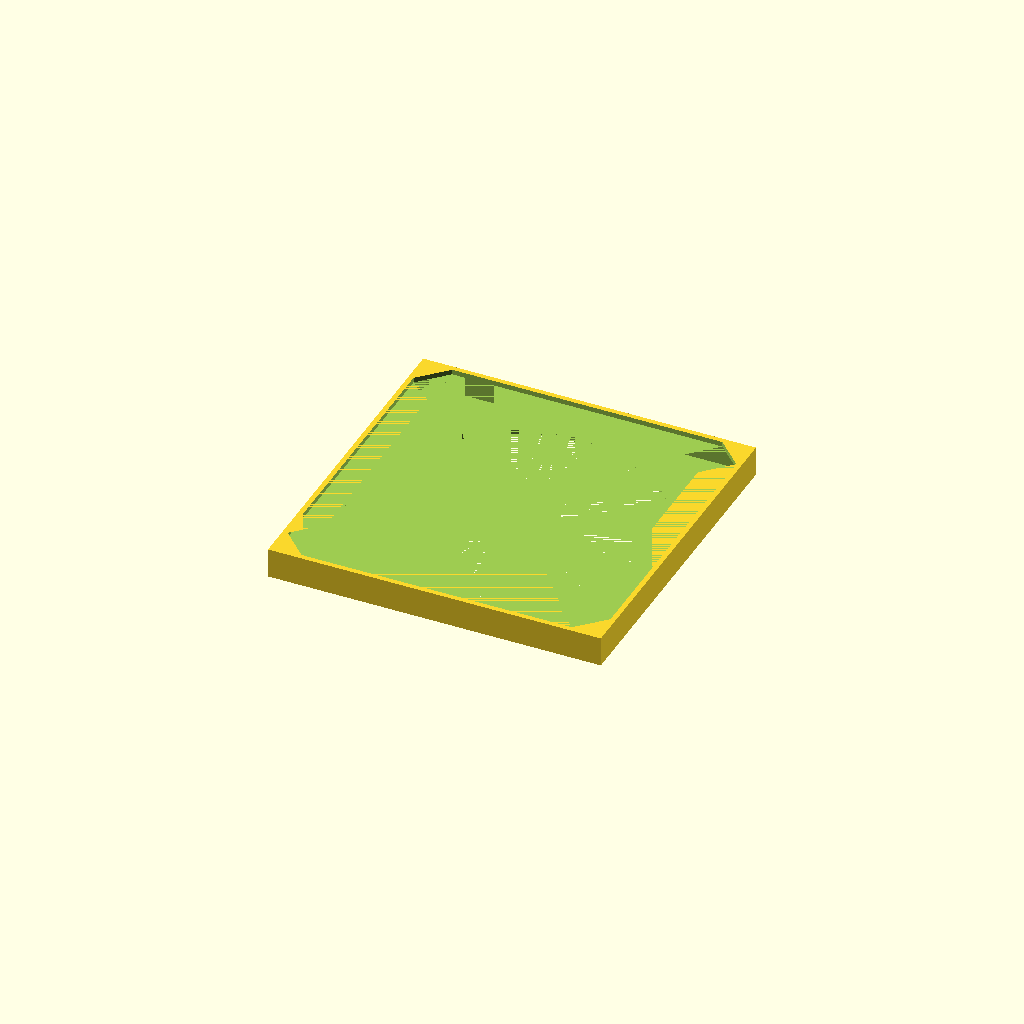
Cell 1: the model at its default parameters.
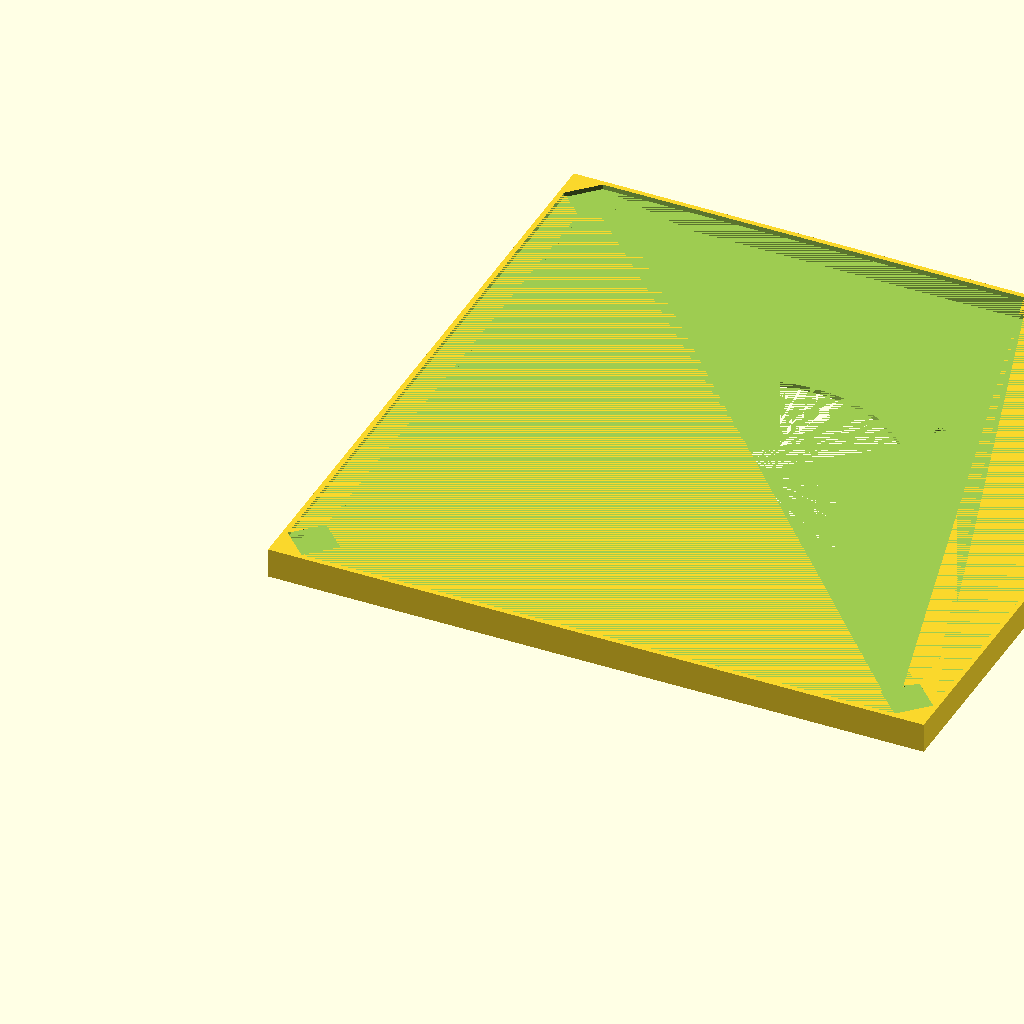
Cell 2: the same model with filterW = 260.
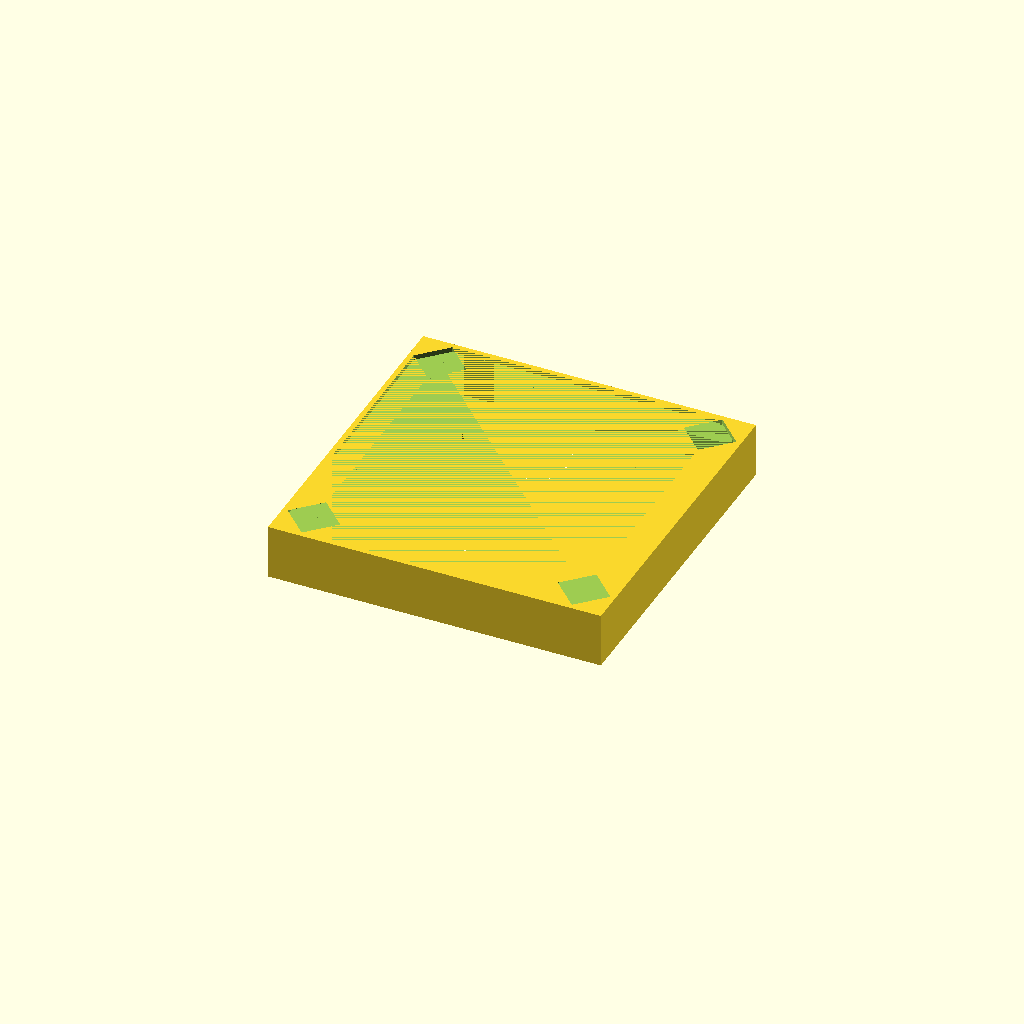
Cell 3 — filterH set to 20, the other parameters unchanged.
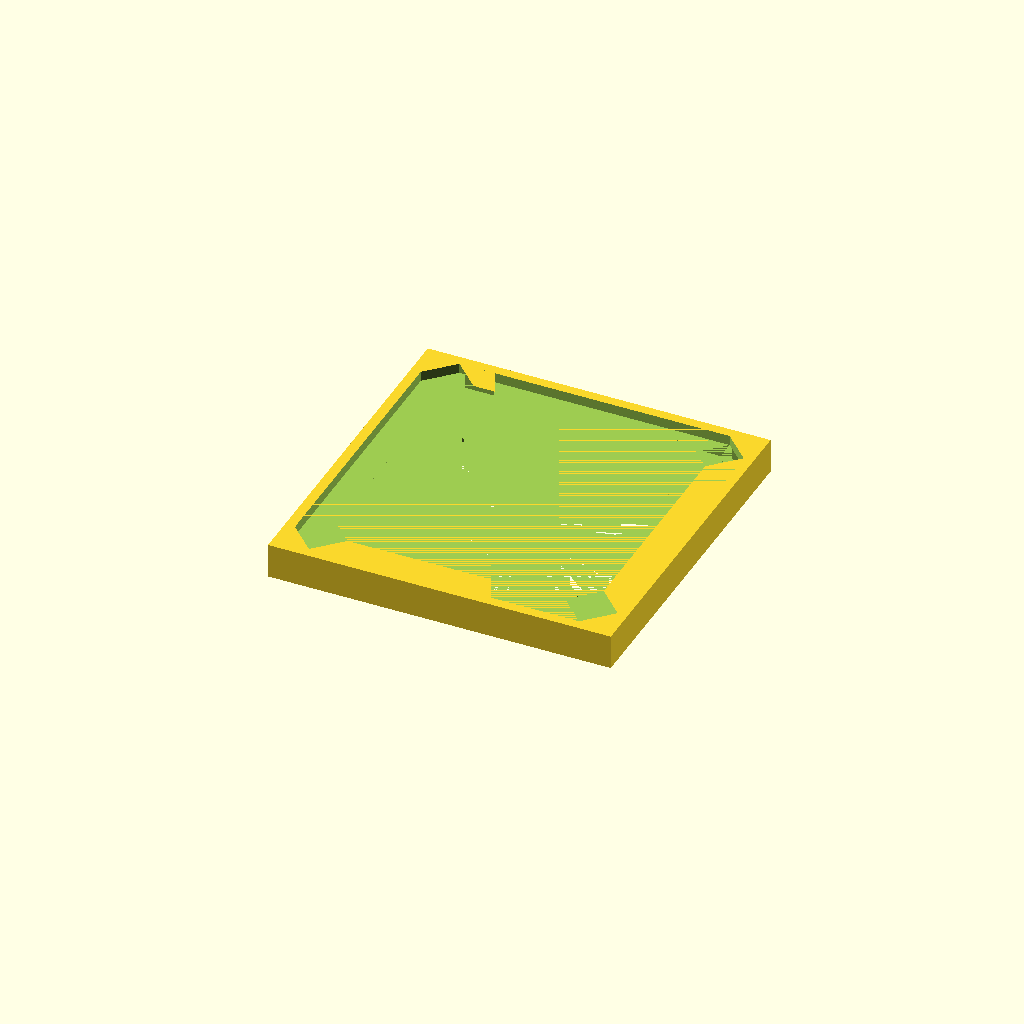
Cell 4 — wall set to 4, the other parameters unchanged.
All cells are drawn from one camera (rotation 55°, 0°, 25°, orthographic, colour scheme Cornfield), so only the parameter changes between them.
Source of the model, parts/solderfan/solderfan.scad:
$fn=128;

filterW=130;
filterH=10;
fanW=120;
wall=2;
holeOff=7.5;
holeDiam=4.5;
overhang=15;
overhangSide=pow(2, .5)*overhang/2;

module plateHole() {
    cylinder(r=holeDiam/2, h=wall);
}

module lipCut() {
    rotate([0,0,45]) cube(overhang);
}
union() {
    difference() {
        //base
        cube([filterW+2*wall, filterW+2*wall, filterH+wall]);
        //filter cutout
        translate([wall, wall, wall])
            cube([filterW, filterW, filterH-wall]);
        //overhang cutouts
        translate([wall+overhangSide,wall,filterH])
            lipCut();
        translate([wall+filterW-overhangSide,wall,filterH])
            lipCut();
        translate([wall,wall+filterW-overhangSide,filterH])
            rotate([0,0,-90])
            lipCut();
        translate([wall+filterW-overhangSide,wall+filterW,filterH])
            rotate([0,0,180])
            lipCut();
        //front cutout
        translate([wall, wall+overhangSide, filterH])
            cube([filterW, filterW-2*overhangSide, wall]);
        translate([wall+overhangSide,wall, filterH])
            cube([filterW-2*overhangSide, filterW, wall]);
        //fan cutout
        translate([wall+filterW/2, wall+filterW/2, 0])
            cylinder(r=(fanW-2*wall)/2, h=wall);
        //screw cutouts
        x=wall+(filterW-fanW)/2 + holeOff;
        y=wall+(filterW-fanW)/2 + fanW - holeOff;
        translate([x, x, 0]) plateHole();
        translate([y, y, 0]) plateHole();
        translate([x, y, 0]) plateHole();
        translate([y, x, 0]) plateHole();

    };
    //polyhedron()
}
Parameter table extracted from the source (name, type, default, range or options):
filterW: number, default 130
filterH: number, default 10
fanW: number, default 120
wall: number, default 2
holeOff: number, default 7.5
holeDiam: number, default 4.5
overhang: number, default 15
